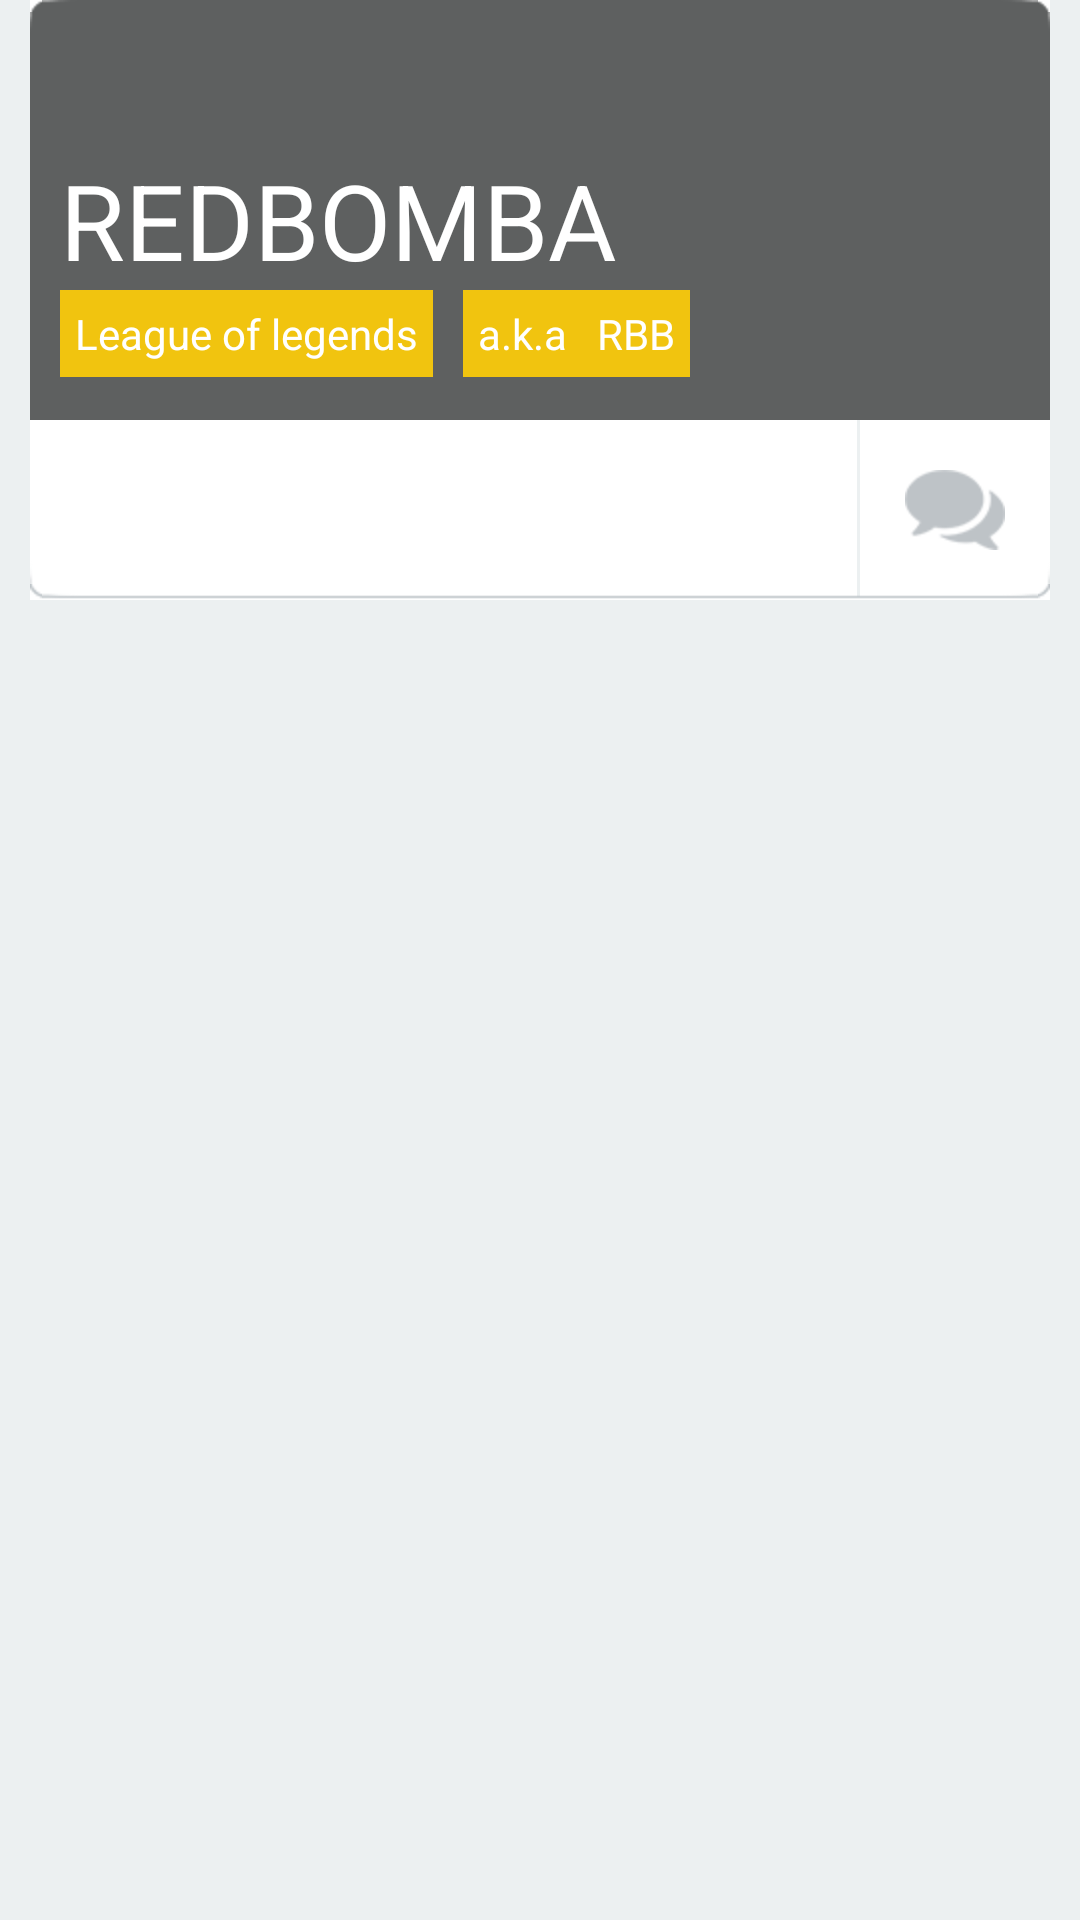

Here is an Android app screen rendered from its layout file. Give the layout XML and the strings, colors and styles it references.
<!-- AndroidManifest.xml: application theme AppTheme -->
<!-- res/layout/cell_grouplist.xml -->
<LinearLayout xmlns:android="http://schemas.android.com/apk/res/android"
    xmlns:tools="http://schemas.android.com/tools"
    android:layout_width="fill_parent"
    android:layout_height="match_parent"
    android:background="#ecf0f1"
    android:orientation="vertical" >

    <FrameLayout
        android:layout_width="match_parent"
        android:layout_height="wrap_content"
        android:layout_marginBottom="10dp"
        android:layout_marginLeft="10dp"
        android:layout_marginRight="10dp"
        android:background="#ecf0f1" >

        <LinearLayout
            android:id="@+id/llGroupCell"
            android:layout_width="match_parent"
            android:layout_height="match_parent"
            android:orientation="vertical" >

            <FrameLayout
                android:layout_width="match_parent"
                android:layout_height="140dp"
                android:layout_weight="1" >

                <ImageView
                    android:id="@+id/ivStatImg"
                    android:layout_width="match_parent"
                    android:layout_height="match_parent"
                    android:layout_weight="1"
                    android:scaleType="centerCrop" />

                <LinearLayout
                    android:layout_width="match_parent"
                    android:layout_height="match_parent"
                    android:background="#99000000"
                    android:orientation="vertical" >

                </LinearLayout>

                <LinearLayout
                    android:layout_width="match_parent"
                    android:layout_height="match_parent"
                    android:layout_margin="10dp"
                    android:orientation="vertical" >

                    <ImageView
                        android:id="@+id/ivGroupIcon"
                        android:layout_width="40dp"
                        android:layout_height="40dp"
                        android:layout_weight="0"
                        android:src="@drawable/common" />

                    <TextView
                        android:id="@+id/tvGroupName"
                        android:layout_width="match_parent"
                        android:layout_height="wrap_content"
                        android:layout_weight="0"
                        android:text="REDBOMBA"
                        android:textAppearance="?android:attr/textAppearanceLarge"
                        android:textColor="#fff"
                        android:textSize="35sp" />

                    <LinearLayout
                        android:layout_width="match_parent"
                        android:layout_height="wrap_content"
                        android:layout_weight="0"
                        android:gravity="bottom" >

                        <LinearLayout
                            android:layout_width="wrap_content"
                            android:layout_height="wrap_content"
                            android:background="#f1c40f"
                            android:padding="5dp" >

                            <TextView
                                android:id="@+id/tvGameName"
                                android:layout_width="wrap_content"
                                android:layout_height="wrap_content"
                                android:layout_weight="0"
                                android:text="League of legends"
                                android:textColor="#FFF" />

                        </LinearLayout>
                        
                        <LinearLayout
                            android:layout_width="wrap_content"
                            android:layout_height="wrap_content"
                            android:layout_marginLeft="10dp"
                            android:background="#f1c40f"
                            android:padding="5dp" >

                            <TextView
                                android:layout_width="wrap_content"
                                android:layout_height="wrap_content"
                                android:layout_marginRight="10dp"
                                android:text="a.k.a"
                                android:textColor="#fff" />

                            <TextView
                                android:id="@+id/tvGroupInitial"
                                android:layout_width="wrap_content"
                                android:layout_height="wrap_content"
                                android:text="RBB"
                                android:textColor="#FFF" />

                        </LinearLayout>

                    </LinearLayout>

                </LinearLayout>

            </FrameLayout>

            <LinearLayout
                android:layout_width="match_parent"
                android:layout_height="wrap_content"
                android:layout_weight="1"
                android:background="#fff"
                android:minHeight="60dp" >

                <LinearLayout
                    android:id="@+id/llGroupMem"
                    android:layout_width="match_parent"
                    android:layout_height="match_parent"
                    android:layout_gravity="center_vertical"
                    android:layout_weight="1"
                    android:minHeight="60dp"
                    android:orientation="horizontal" >

                </LinearLayout>

                <LinearLayout
                    android:layout_width="1dp"
                    android:layout_height="match_parent"
                    android:layout_weight="0"
                    android:background="#ecf0f1" >

                </LinearLayout>

                <LinearLayout
                    android:id="@+id/llbtnChatting"
                    android:layout_width="wrap_content"
                    android:layout_height="60dp"
                    android:paddingLeft="5dp"
                    android:paddingRight="5dp" >

                    <ImageView
                        android:id="@+id/imageView4"
                        android:layout_width="wrap_content"
                        android:layout_height="match_parent"
                        android:layout_margin="10dp"
                        android:src="@drawable/group_chat" />

                </LinearLayout>

            </LinearLayout>

        </LinearLayout>

        <LinearLayout
            android:id="@+id/llFeedBg"
            android:layout_width="match_parent"
            android:layout_height="match_parent"
            android:background="@drawable/feed_bg"
            android:orientation="vertical" >

        </LinearLayout>

    </FrameLayout>

</LinearLayout>
<!-- resources referenced by this layout -->
<resources>
  <!-- drawable group_chat: png bitmap (drawable-hdpi, 1864 bytes) -->
</resources>
